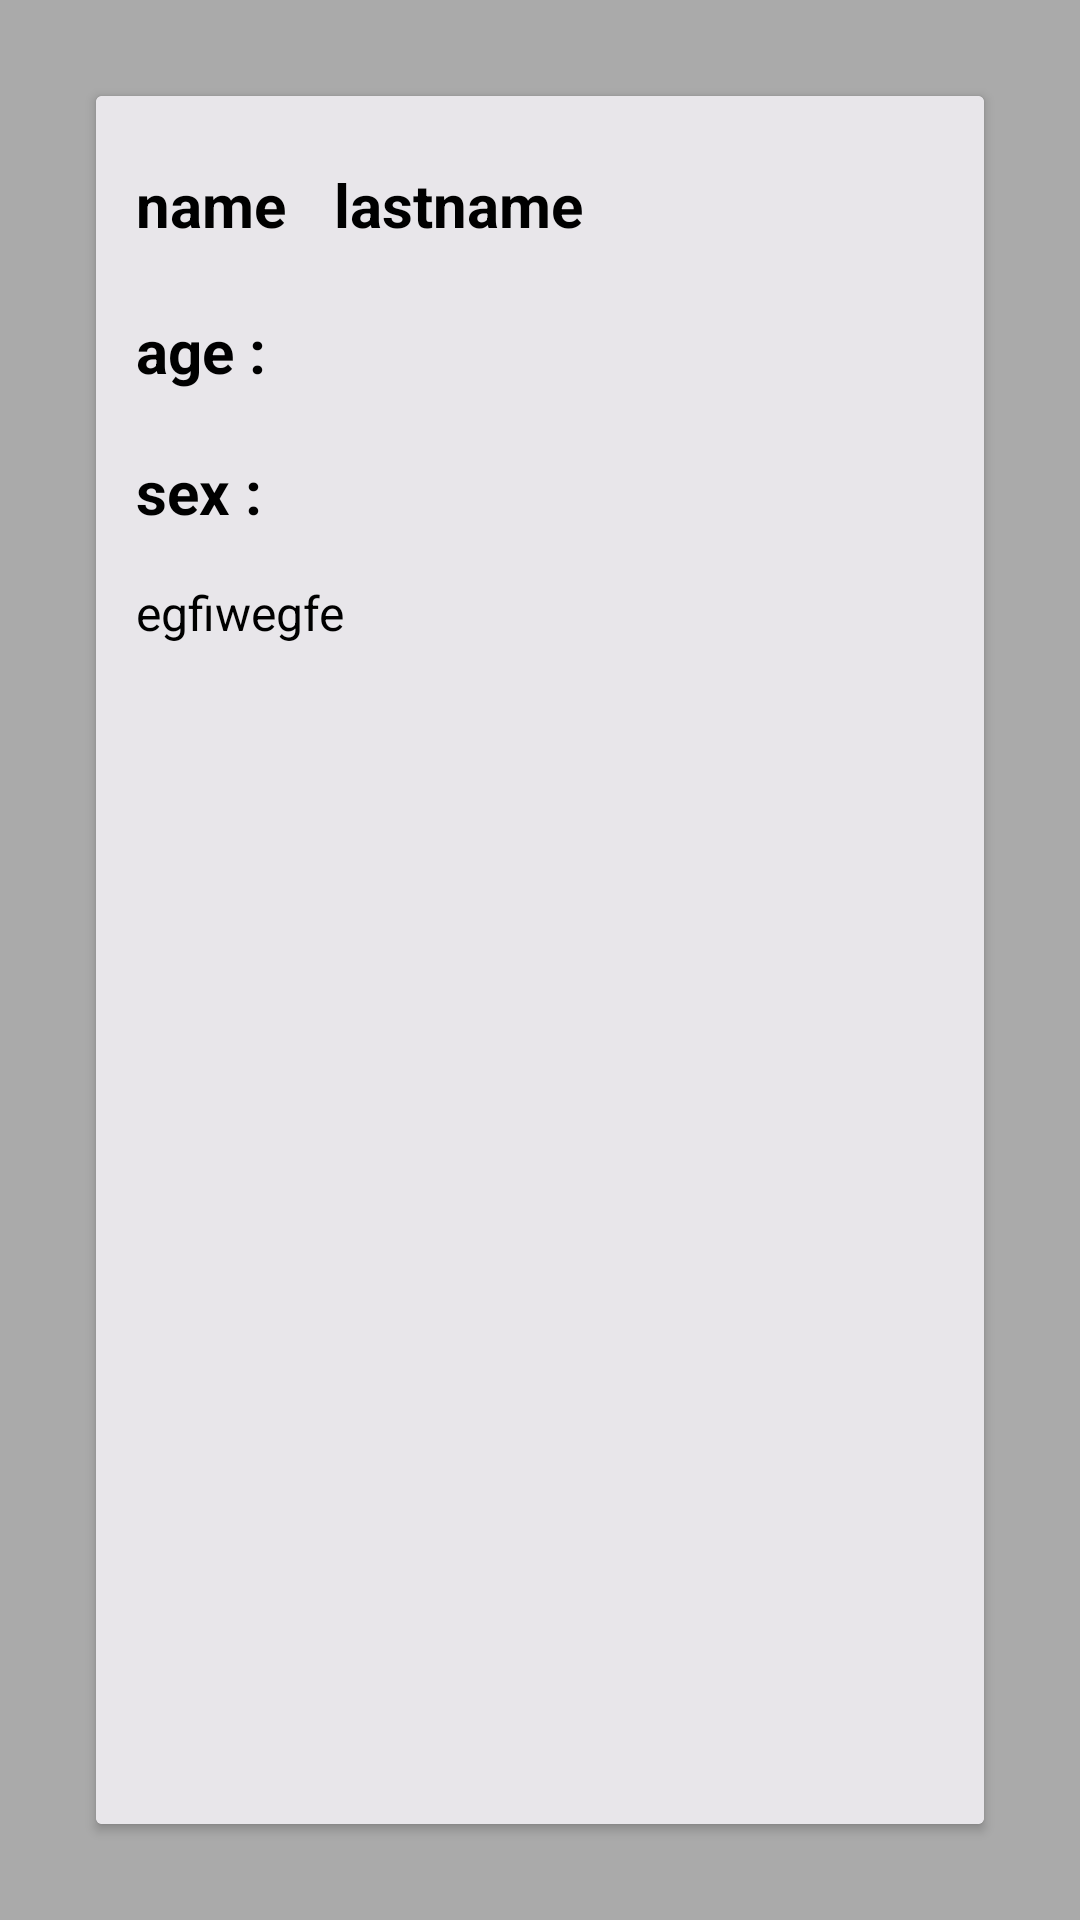

The Android layout XML behind this screen, and the referenced resources:
<!-- AndroidManifest.xml: application theme Theme.MyPatients -->
<!-- res/layout/fragment_details.xml -->
<?xml version="1.0" encoding="utf-8"?>
<FrameLayout xmlns:android="http://schemas.android.com/apk/res/android"
    xmlns:app="http://schemas.android.com/apk/res-auto"
    xmlns:tools="http://schemas.android.com/tools"
    android:layout_width="match_parent"
    android:layout_height="match_parent"
    android:background="@android:color/darker_gray"
    tools:context=".DetailsFragment">

    <androidx.cardview.widget.CardView
        android:layout_width="match_parent"
        android:layout_height="match_parent"
        android:layout_margin="32dp">

        <androidx.constraintlayout.widget.ConstraintLayout
            android:layout_width="match_parent"
            android:layout_height="match_parent"
            android:background="#E8E6EA">

            <TextView
                android:id="@+id/tvDetails"
                android:layout_width="270dp"
                android:layout_height="wrap_content"
                android:layout_marginTop="8dp"
                android:background="#E8E6EA"
                android:padding="8dp"
                android:text="egfiwegfe"
                android:textColor="@color/black"
                android:textSize="16sp"
                app:layout_constraintEnd_toEndOf="parent"
                app:layout_constraintHorizontal_bias="0.207"
                app:layout_constraintStart_toStartOf="parent"
                app:layout_constraintTop_toBottomOf="@+id/tvSex" />

            <TextView
                android:id="@+id/tvNameDetails"
                android:layout_width="wrap_content"
                android:layout_height="30dp"
                android:background="#E8E6EA"
                android:gravity="center"
                android:text="name"
                android:textColor="@color/black"
                android:textSize="20sp"
                android:textStyle="bold"
                app:layout_constraintBottom_toBottomOf="parent"
                app:layout_constraintEnd_toEndOf="parent"
                app:layout_constraintHorizontal_bias="0.054"
                app:layout_constraintStart_toStartOf="parent"
                app:layout_constraintTop_toTopOf="parent"
                app:layout_constraintVertical_bias="0.039" />

            <TextView
                android:id="@+id/tvLastNameDetails"
                android:layout_width="wrap_content"
                android:layout_height="30dp"
                android:layout_marginStart="16dp"
                android:background="#E8E6EA"
                android:gravity="center"
                android:text="lastname"
                android:textColor="@color/black"
                android:textSize="20sp"
                android:textStyle="bold"
                app:layout_constraintBottom_toBottomOf="@+id/tvNameDetails"
                app:layout_constraintStart_toEndOf="@+id/tvNameDetails"
                app:layout_constraintTop_toTopOf="@+id/tvNameDetails" />

            <TextView
                android:id="@+id/tvAge"
                android:layout_width="wrap_content"
                android:layout_height="wrap_content"
                android:layout_marginTop="20dp"
                android:text="age :"
                android:textColor="@color/black"
                android:textSize="20sp"
                android:textStyle="bold"
                app:layout_constraintStart_toStartOf="@+id/tvNameDetails"
                app:layout_constraintTop_toBottomOf="@+id/tvNameDetails" />

            <TextView
                android:id="@+id/tvAGE"
                android:layout_width="wrap_content"
                android:layout_height="wrap_content"
                android:layout_marginStart="8dp"
                android:textColor="@color/black"
                android:textSize="20sp"
                android:textStyle="bold"
                app:layout_constraintBottom_toBottomOf="@+id/tvAge"
                app:layout_constraintStart_toEndOf="@+id/tvAge"
                app:layout_constraintTop_toTopOf="@+id/tvAge"
                app:layout_constraintVertical_bias="0.0" />

            <TextView
                android:id="@+id/tvSex"
                android:layout_width="wrap_content"
                android:layout_height="wrap_content"
                android:layout_marginTop="20dp"
                android:text="sex :"
                android:textColor="@color/black"
                android:textSize="20sp"
                android:textStyle="bold"
                app:layout_constraintEnd_toEndOf="@+id/tvNameDetails"
                app:layout_constraintHorizontal_bias="0.0"
                app:layout_constraintStart_toStartOf="@+id/tvNameDetails"
                app:layout_constraintTop_toBottomOf="@+id/tvAge" />

            <TextView
                android:id="@+id/tvSEX"
                android:layout_width="wrap_content"
                android:layout_height="wrap_content"
                android:layout_marginStart="8dp"
                android:textColor="@color/black"
                android:textSize="20sp"
                android:textStyle="bold"
                app:layout_constraintBottom_toBottomOf="@+id/tvSex"
                app:layout_constraintStart_toEndOf="@+id/tvSex"
                app:layout_constraintTop_toTopOf="@+id/tvSex" />

        </androidx.constraintlayout.widget.ConstraintLayout>
    </androidx.cardview.widget.CardView>

</FrameLayout>
<!-- resources referenced by this layout -->
<resources>
  <style name="Theme.MyPatients" parent="Theme.MaterialComponents.DayNight.NoActionBar">
          
          <item name="colorPrimary">@color/purple_500</item>
          <item name="colorPrimaryVariant">@color/purple_700</item>
          <item name="colorOnPrimary">@color/white</item>
          
          <item name="colorSecondary">@color/teal_200</item>
          <item name="colorSecondaryVariant">@color/teal_700</item>
          <item name="colorOnSecondary">@color/black</item>
          
          <item name="android:statusBarColor" tools:targetApi="l">?attr/colorPrimaryVariant</item>
          
      </style>
  <!-- not gathered from this repository: default colours our renderer supplied (Android Studio template values) -->
  <color name="purple_500">#FF6200EE</color>
  <color name="purple_700">#FF3700B3</color>
  <color name="teal_200">#FF03DAC5</color>
  <color name="teal_700">#FF018786</color>
  <color name="black">#FF000000</color>
  <color name="white">#FFFFFFFF</color>
</resources>
